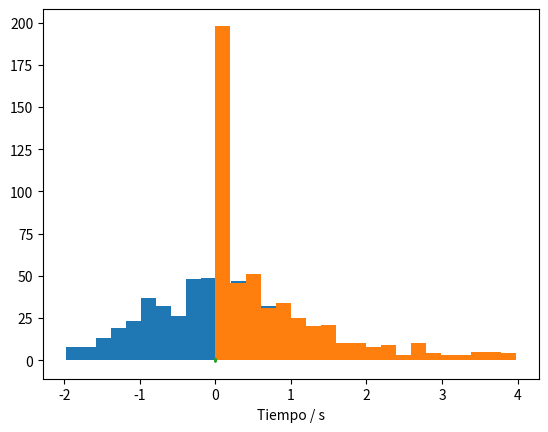
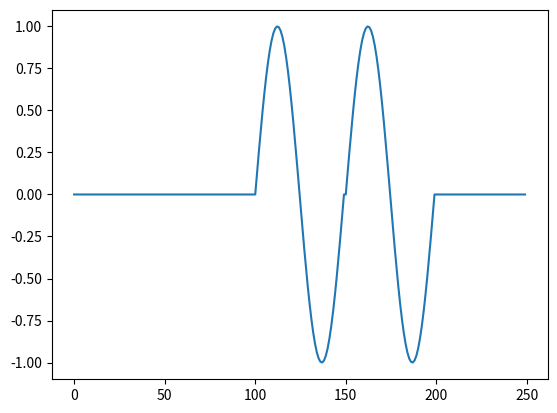

The script that saved these images, in order: (Note: this script raises an exception after producing the figures.)
import numpy as np
from scipy import stats
import matplotlib.pyplot as plt
import csv

# Repeticiones
N = 500

# Distribución de X
Xva = stats.truncnorm(-2,2)

# Muestra de N valores aleatorios
X = Xva.rvs(N)

# Función aplicada sobre X
Y = X**2

# Crear histograma de X
a,b,c = plt.hist(X,20)
plt.show()

# Crear histograma de Y
a,b,c = plt.hist(Y,20)
plt.show()

import numpy as np
from scipy import stats

# Número de bits
N = 10000

# Variable aleatoria binaria equiprobable
X = stats.bernoulli(0.5)

# Generar bits para "transmitir"
bits = X.rvs(N)

import matplotlib.pyplot as plt

# Frecuencia de operación
f = 1000 # Hz

# Duración del período de cada símbolo (onda)
T = 1/f # 1 ms

# Número de puntos de muestreo por período
p = 50

# Puntos de muestreo para cada período
tp = np.linspace(0, T, p)

# Creación de la forma de onda de la portadora
sinus = np.sin(2*np.pi * f * tp)

# Visualización de la forma de onda de la portadora
plt.plot(tp, sinus)
plt.xlabel('Tiempo / s')
plt.show()

# Frecuencia de muestreo
fs = p/T # 50 kHz

# Creación de la línea temporal para toda la señal Tx
t = np.linspace(0, N*T, N*p)

# Inicializar el vector de la señal modulada Tx
senal = np.zeros(t.shape)

# Creación de la señal modulada OOK
for k, b in enumerate(bits):
    senal[k*p:(k+1)*p] = b * sinus

# Visualización de los primeros bits modulados
pb = 5
plt.figure()
plt.plot(senal[0:pb*p])
plt.show()

from scipy import integrate

# Potencia instantánea
Pinst = senal**2

# Potencia promedio a partir de la potencia instantánea (W)
Ps = integrate.trapz(Pinst, t) / (N * T)

# Relación señal-a-ruido deseada
SNR = 3

# Potencia del ruido para SNR y potencia de la señal dadas
Pn = Ps / (10**(SNR / 10))

# Desviación estándar del ruido
sigma = np.sqrt(Pn)

# Crear ruido (Pn = sigma^2)
ruido = np.random.normal(0, sigma, senal.shape)

# Simular "el canal": señal recibida
Rx = senal + ruido

# Visualización de los primeros bits recibidos
pb = 5
plt.figure()
plt.plot(Rx[0:pb*p])
plt.show()

from scipy import signal

# Antes del canal ruidoso
fw, PSD = signal.welch(senal, fs, nperseg=1024)
plt.figure()
plt.semilogy(fw, PSD)
plt.xlabel('Frecuencia / Hz')
plt.ylabel('Densidad espectral de potencia / V**2/Hz')
plt.show()

# Después del canal ruidoso
fw, PSD = signal.welch(Rx, fs, nperseg=1024)
plt.figure()
plt.semilogy(fw, PSD)
plt.xlabel('Frecuencia / Hz')
plt.ylabel('Densidad espectral de potencia / V**2/Hz')
plt.show()

# Pseudo-energía de la onda original (esta es suma, no integral)
Es = np.sum(sinus**2)

# Inicialización del vector de bits recibidos
bitsRx = np.zeros(bits.shape)

# Decodificación de la señal por detección de energía
for k, b in enumerate(bits):
    Ep = np.sum(Rx[k*p:(k+1)*p] * sinus)
    if Ep > Es/2:
        bitsRx[k] = 1
    else:
        bitsRx[k] = 0

err = np.sum(np.abs(bits - bitsRx))
BER = err/N

print('Hay un total de {} errores en {} bits para una tasa de error de {}.'.format(err, N, BER))



import numpy as np
from scipy import stats
import matplotlib.pyplot as plt

# Número de clientes
N = 1000

# Parámetro de llegada (clientes/segundos)
lam = 2/60

# Parámetro de servicio (servicios/segundos)
nu = 3/60

# Distribución de los tiempos de llegada entre cada cliente
X = stats.expon(scale = 1/lam)

# Distribución de los tiempos de servicio a cada cliente
Y = stats.expon(scale = 1/nu)

# Intervalos entre llegadas (segundos desde último cliente)
t_inte = np.ceil(X.rvs(N)).astype('int')

# Tiempos de las llegadas (segundos desde el inicio)
t_lleg = [t_inte[0]]
for i in range(1, len(t_inte)):
    siguiente = t_lleg[i-1] + t_inte[i]
    t_lleg.append(siguiente)

# Tiempos de servicio (segundos desde inicio de servicio)
t_serv = np.ceil(Y.rvs(N)).astype('int')

# Inicialización del tiempo de inicio y fin de atención
inicio = t_lleg[0]          # primera llegada
fin = inicio + t_serv[0]    # primera salida

# Tiempos en que recibe atención cada i-ésimo cliente (!= que llega)
t_aten = [inicio]
for i in range(1, N):
    inicio = np.max((t_lleg[i], fin))
    fin = inicio + t_serv[i]
    t_aten.append(inicio)

# Inicialización del vector temporal para registrar eventos
t = np.zeros(t_aten[-1] + t_serv[-1] + 1)

# Asignación de eventos de llegada (+1) y salida (-1) de clientes
for c in range(N):
    i = t_lleg[c]
    t[i] += 1
    j = t_aten[c] + t_serv[c]
    t[j] -= 1

# Umbral de P o más personas en sistema (hay P - 1 en fila)
P = 5

# Instantes (segundos) de tiempo con P o más solicitudes en sistema
frecuencia = 0

# Proceso aleatorio (estados n = {0, 1, 2...})
Xt = np.zeros(t.shape)

# Inicialización de estado n
n = 0

# Recorrido del vector temporal y conteo de clientes (estado n)
for i, c in enumerate(t):
    n += c # sumar (+1) o restar (-1) al estado
    Xt[i] = n
    if Xt[i] >= P: 
        frecuencia += 1

# Fracción de tiempo con P o más solicitudes en sistema
fraccion = frecuencia / len(t)

# Resultados
print('Parámetro lambda = ', str(lam*60))
print('Parámetro nu = ', str(nu*60))
print('Tiempo con más de {} solicitudes en fila:'.format(P-2))
print('\t {:0.2f}%'.format(100*fraccion))
if fraccion <= 0.01:
    print('\t Sí cumple con la especificación.')
else:
    print('\t No cumple con la especificación.') 
print('Simulación es equivalente a {:0.2f} horas.'.format(len(t)/3600))

# Gráfica de X(t) (estados del sistema)
plt.figure()
plt.plot(Xt)
plt.plot(range(len(t)), (P-1)*np.ones(t.shape))
plt.legend(('$X(t) = n$', '$L_q = $' + str(P-2)))
plt.ylabel('Clientes en el sistema, $n$')
plt.xlabel('Tiempo, $t$ / segundos')
plt.show()